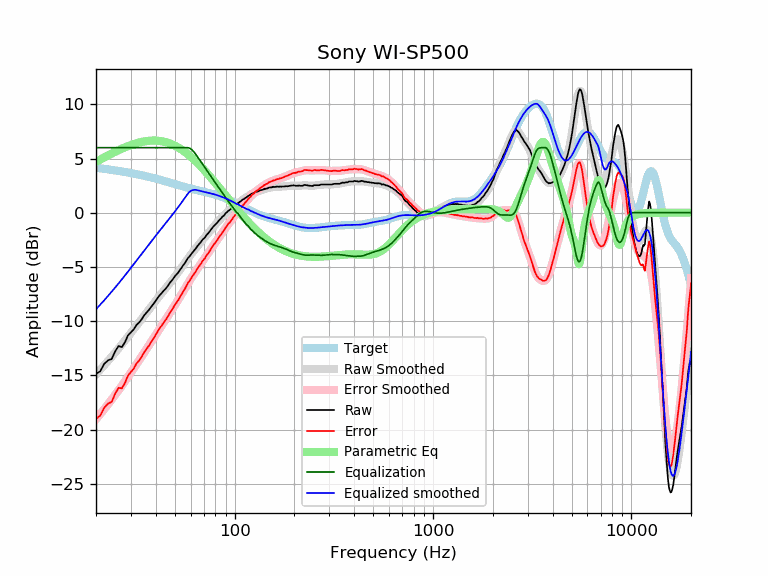

Source data for this figure (header and first rows):
frequency, raw, error, smoothed, error_smoothed, equalization, parametric_eq, equalized_raw, equalized_smoothed, target
20, -14.87, -19.01, -14.91, -19.05, 6.00, 4.69, -8.87, -8.91, 4.14
21, -14.63, -18.72, -14.49, -18.58, 6.00, 4.90, -8.63, -8.49, 4.09
22, -13.95, -17.99, -14.08, -18.12, 6.00, 5.10, -7.95, -8.08, 4.05
23, -13.62, -17.61, -13.68, -17.67, 6.00, 5.29, -7.62, -7.68, 4.00
24, -13.50, -17.45, -13.28, -17.23, 6.00, 5.46, -7.50, -7.28, 3.95
25, -12.78, -16.68, -12.90, -16.80, 6.00, 5.62, -6.78, -6.90, 3.90
26, -12.30, -16.15, -12.52, -16.37, 6.00, 5.77, -6.30, -6.52, 3.85
27, -12.40, -16.20, -12.15, -15.96, 6.00, 5.91, -6.40, -6.15, 3.81
28, -11.94, -15.69, -11.79, -15.54, 6.00, 6.03, -5.94, -5.79, 3.76
29, -11.31, -15.01, -11.43, -15.14, 6.00, 6.14, -5.31, -5.43, 3.71
30, -11.04, -14.69, -11.08, -14.74, 6.00, 6.24, -5.04, -5.08, 3.66
31, -10.77, -14.37, -10.75, -14.35, 6.00, 6.33, -4.77, -4.75, 3.61
32, -10.36, -13.91, -10.42, -13.97, 6.00, 6.41, -4.36, -4.42, 3.56
33, -10.13, -13.63, -10.10, -13.61, 6.00, 6.48, -4.13, -4.10, 3.51
34, -9.83, -13.28, -9.79, -13.25, 6.00, 6.53, -3.83, -3.79, 3.46
35, -9.46, -12.86, -9.49, -12.90, 6.00, 6.58, -3.46, -3.49, 3.41
36, -9.21, -12.56, -9.21, -12.56, 6.00, 6.61, -3.21, -3.21, 3.35
37, -8.96, -12.26, -8.92, -12.23, 6.00, 6.64, -2.96, -2.92, 3.30
38, -8.67, -11.91, -8.65, -11.90, 6.00, 6.65, -2.67, -2.65, 3.25
39, -8.41, -11.60, -8.38, -11.58, 6.00, 6.66, -2.41, -2.38, 3.20
40, -8.13, -11.27, -8.12, -11.27, 6.00, 6.65, -2.13, -2.12, 3.15
41, -7.83, -10.92, -7.87, -10.96, 6.00, 6.64, -1.83, -1.87, 3.09
42, -7.59, -10.63, -7.63, -10.67, 6.00, 6.62, -1.59, -1.63, 3.04
43, -7.39, -10.37, -7.39, -10.38, 6.00, 6.59, -1.39, -1.39, 2.99
44, -7.17, -10.10, -7.16, -10.10, 6.00, 6.55, -1.17, -1.16, 2.94
45, -6.99, -9.87, -6.94, -9.83, 6.00, 6.51, -0.99, -0.94, 2.89
46, -6.77, -9.60, -6.73, -9.56, 6.00, 6.45, -0.77, -0.73, 2.83
47, -6.50, -9.28, -6.51, -9.30, 6.00, 6.39, -0.50, -0.51, 2.78
48, -6.30, -9.03, -6.30, -9.04, 6.00, 6.33, -0.30, -0.30, 2.73
49, -6.10, -8.78, -6.09, -8.78, 6.00, 6.26, -0.10, -0.09, 2.69
50, -5.85, -8.48, -5.89, -8.52, 6.00, 6.18, 0.15, 0.11, 2.64
51, -5.69, -8.28, -5.68, -8.27, 6.00, 6.10, 0.31, 0.32, 2.59
52, -5.51, -8.05, -5.47, -8.02, 6.00, 6.01, 0.49, 0.53, 2.55
53, -5.28, -7.78, -5.26, -7.77, 6.00, 5.92, 0.72, 0.74, 2.50
54, -5.08, -7.53, -5.06, -7.52, 6.00, 5.82, 0.92, 0.94, 2.46
55, -4.85, -7.26, -4.85, -7.27, 6.00, 5.72, 1.15, 1.15, 2.42
56, -4.68, -7.05, -4.65, -7.03, 6.00, 5.62, 1.32, 1.35, 2.38
57, -4.45, -6.78, -4.45, -6.79, 6.00, 5.51, 1.55, 1.55, 2.34
58, -4.21, -6.51, -4.26, -6.56, 6.00, 5.40, 1.79, 1.74, 2.30
59, -4.07, -6.33, -4.07, -6.34, 5.97, 5.29, 1.90, 1.90, 2.26
60, -3.89, -6.11, -3.89, -6.12, 5.89, 5.18, 2.01, 2.00, 2.23
61, -3.72, -5.91, -3.72, -5.91, 5.79, 5.06, 2.07, 2.07, 2.20
62, -3.57, -5.73, -3.55, -5.71, 5.65, 4.94, 2.09, 2.10, 2.16
63, -3.41, -5.54, -3.39, -5.52, 5.50, 4.82, 2.10, 2.11, 2.13
64, -3.25, -5.35, -3.23, -5.33, 5.33, 4.70, 2.09, 2.10, 2.10
65, -3.06, -5.13, -3.08, -5.15, 5.15, 4.58, 2.09, 2.07, 2.07
66, -2.93, -4.97, -2.93, -4.97, 4.97, 4.46, 2.05, 2.04, 2.04
67, -2.79, -4.80, -2.78, -4.80, 4.80, 4.33, 2.01, 2.02, 2.02
68, -2.64, -4.62, -2.64, -4.63, 4.63, 4.21, 1.99, 1.99, 1.99
69, -2.47, -4.43, -2.50, -4.46, 4.46, 4.09, 2.00, 1.96, 1.96
70, -2.38, -4.31, -2.36, -4.30, 4.30, 3.96, 1.92, 1.94, 1.94
71, -2.26, -4.17, -2.22, -4.14, 4.14, 3.84, 1.88, 1.91, 1.91
72, -2.08, -3.96, -2.09, -3.97, 3.97, 3.71, 1.90, 1.88, 1.88
73, -1.97, -3.82, -1.96, -3.81, 3.81, 3.59, 1.85, 1.86, 1.86
74, -1.84, -3.67, -1.82, -3.65, 3.65, 3.46, 1.82, 1.83, 1.83
75, -1.71, -3.51, -1.69, -3.50, 3.50, 3.34, 1.79, 1.81, 1.81
76, -1.55, -3.32, -1.56, -3.34, 3.34, 3.22, 1.79, 1.78, 1.78
77, -1.43, -3.18, -1.43, -3.19, 3.19, 3.09, 1.76, 1.75, 1.75
78, -1.29, -3.01, -1.31, -3.03, 3.03, 2.97, 1.75, 1.72, 1.72
79, -1.19, -2.88, -1.19, -2.89, 2.89, 2.85, 1.70, 1.69, 1.69
... 553 more rows
